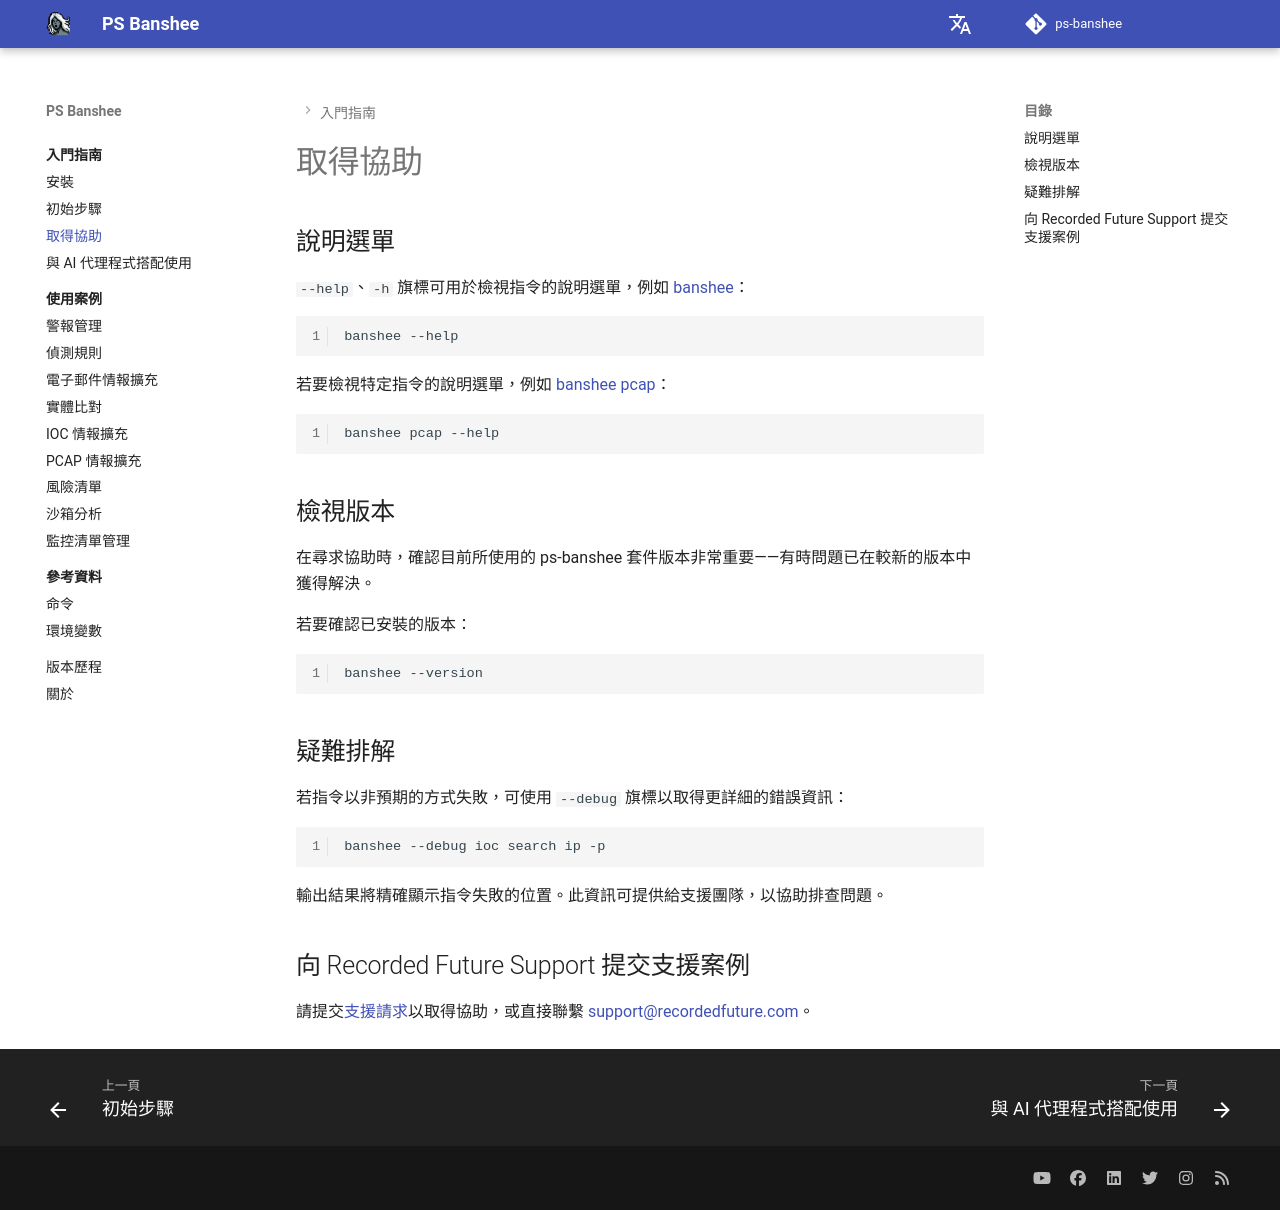

repository: RecordedFuture-ProfessionalServices/ps-banshee · page: zh-TW/getting-started/help/index.html · generator: mkdocs

# 取得協助

## 說明選單

`--help`、`-h` 旗標可用於檢視指令的說明選單，例如 [banshee](../reference/commands.md#banshee)：

```bash
banshee --help
```

若要檢視特定指令的說明選單，例如 [banshee pcap](../reference/commands.md#banshee-pcap)：

```bash
banshee pcap --help
```

## 檢視版本

在尋求協助時，確認目前所使用的 ps-banshee 套件版本非常重要——有時問題已在較新的版本中獲得解決。

若要確認已安裝的版本：

```bash
banshee --version
```

## 疑難排解

若指令以非預期的方式失敗，可使用 `--debug` 旗標以取得更詳細的錯誤資訊：

```bash
banshee --debug ioc search ip -p
```

輸出結果將精確顯示指令失敗的位置。此資訊可提供給支援團隊，以協助排查問題。

## 向 Recorded Future Support 提交支援案例

請提交[支援請求](https://support.recordedfuture.com/hc/en-us/requests/new)以取得協助，或直接聯繫 [support@recordedfuture.com](mailto:support@recordedfuture.com)。
